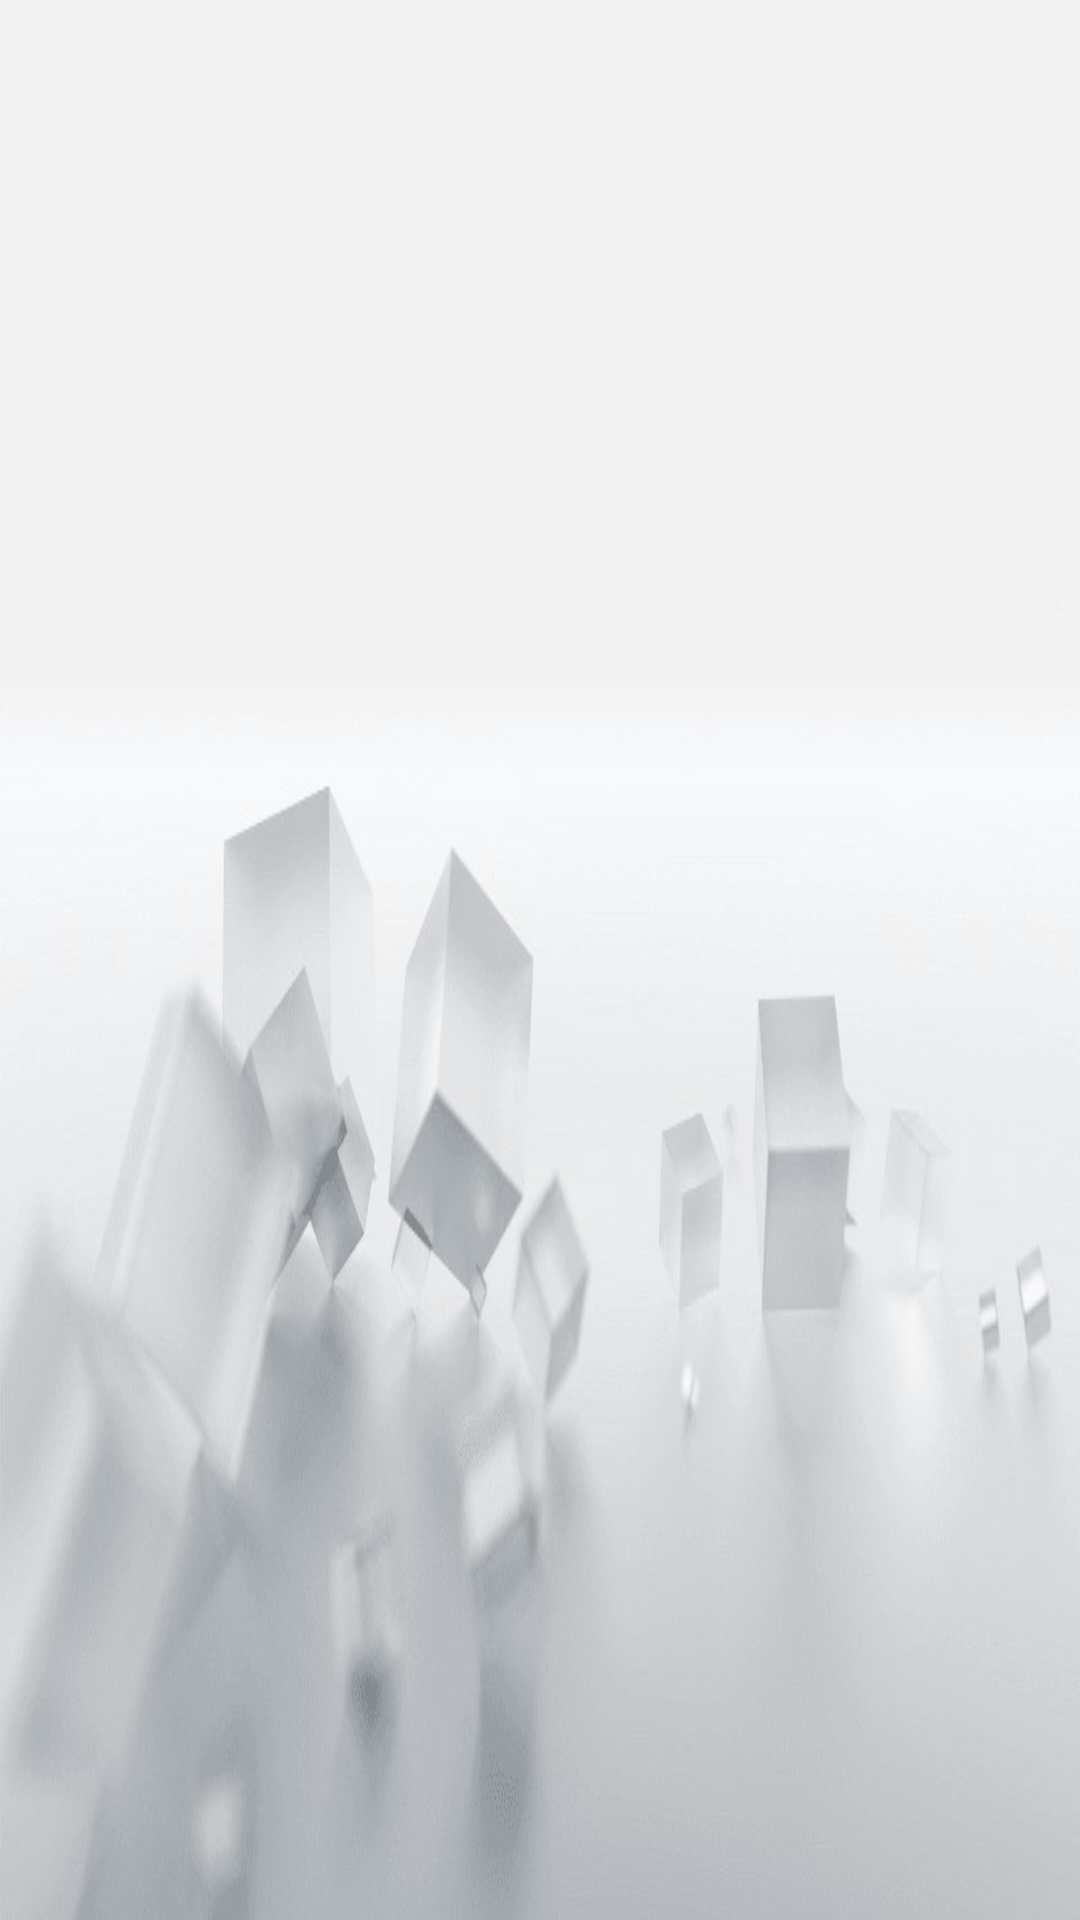

The Android layout XML behind this screen, and the referenced resources:
<!-- AndroidManifest.xml: application theme AppTheme -->
<!-- res/layout/header_drawer.xml -->
<?xml version="1.0" encoding="utf-8"?>
<FrameLayout
	android:id="@+id/fl_header_hd"
	xmlns:android="http://schemas.android.com/apk/res/android"
	android:layout_width="match_parent"
	android:layout_height="196dp"
	android:background="@drawable/background_drawer"
	android:orientation="vertical">

	<TextView
		android:id="@+id/tv_name_hd"
		android:layout_width="match_parent"
		android:layout_height="wrap_content"
		android:layout_gravity="bottom|start"
		android:layout_marginBottom="38dp"
		android:layout_marginLeft="@dimen/horizontal_margin"
		android:layout_marginRight="@dimen/horizontal_margin"
		android:fontFamily="sans-serif-medium" />

	<TextView
		android:id="@+id/tv_class_hd"
		android:layout_width="match_parent"
		android:layout_height="wrap_content"
		android:layout_gravity="bottom|start"
		android:layout_marginBottom="@dimen/vertical_margin"
		android:layout_marginLeft="@dimen/horizontal_margin"
		android:layout_marginRight="@dimen/horizontal_margin"
		android:fontFamily="sans-serif" />

</FrameLayout>
<!-- resources referenced by this layout -->
<resources>
  <dimen name="horizontal_margin">16dp</dimen>
  <dimen name="vertical_margin">16dp</dimen>
  <!-- drawable background_drawer: jpg bitmap (drawable, 39991 bytes) -->
  <style name="AppTheme" parent="AppTheme.Base" />
  <style name="AppTheme.Base" parent="Theme.AppCompat.Light.NoActionBar" />
</resources>
